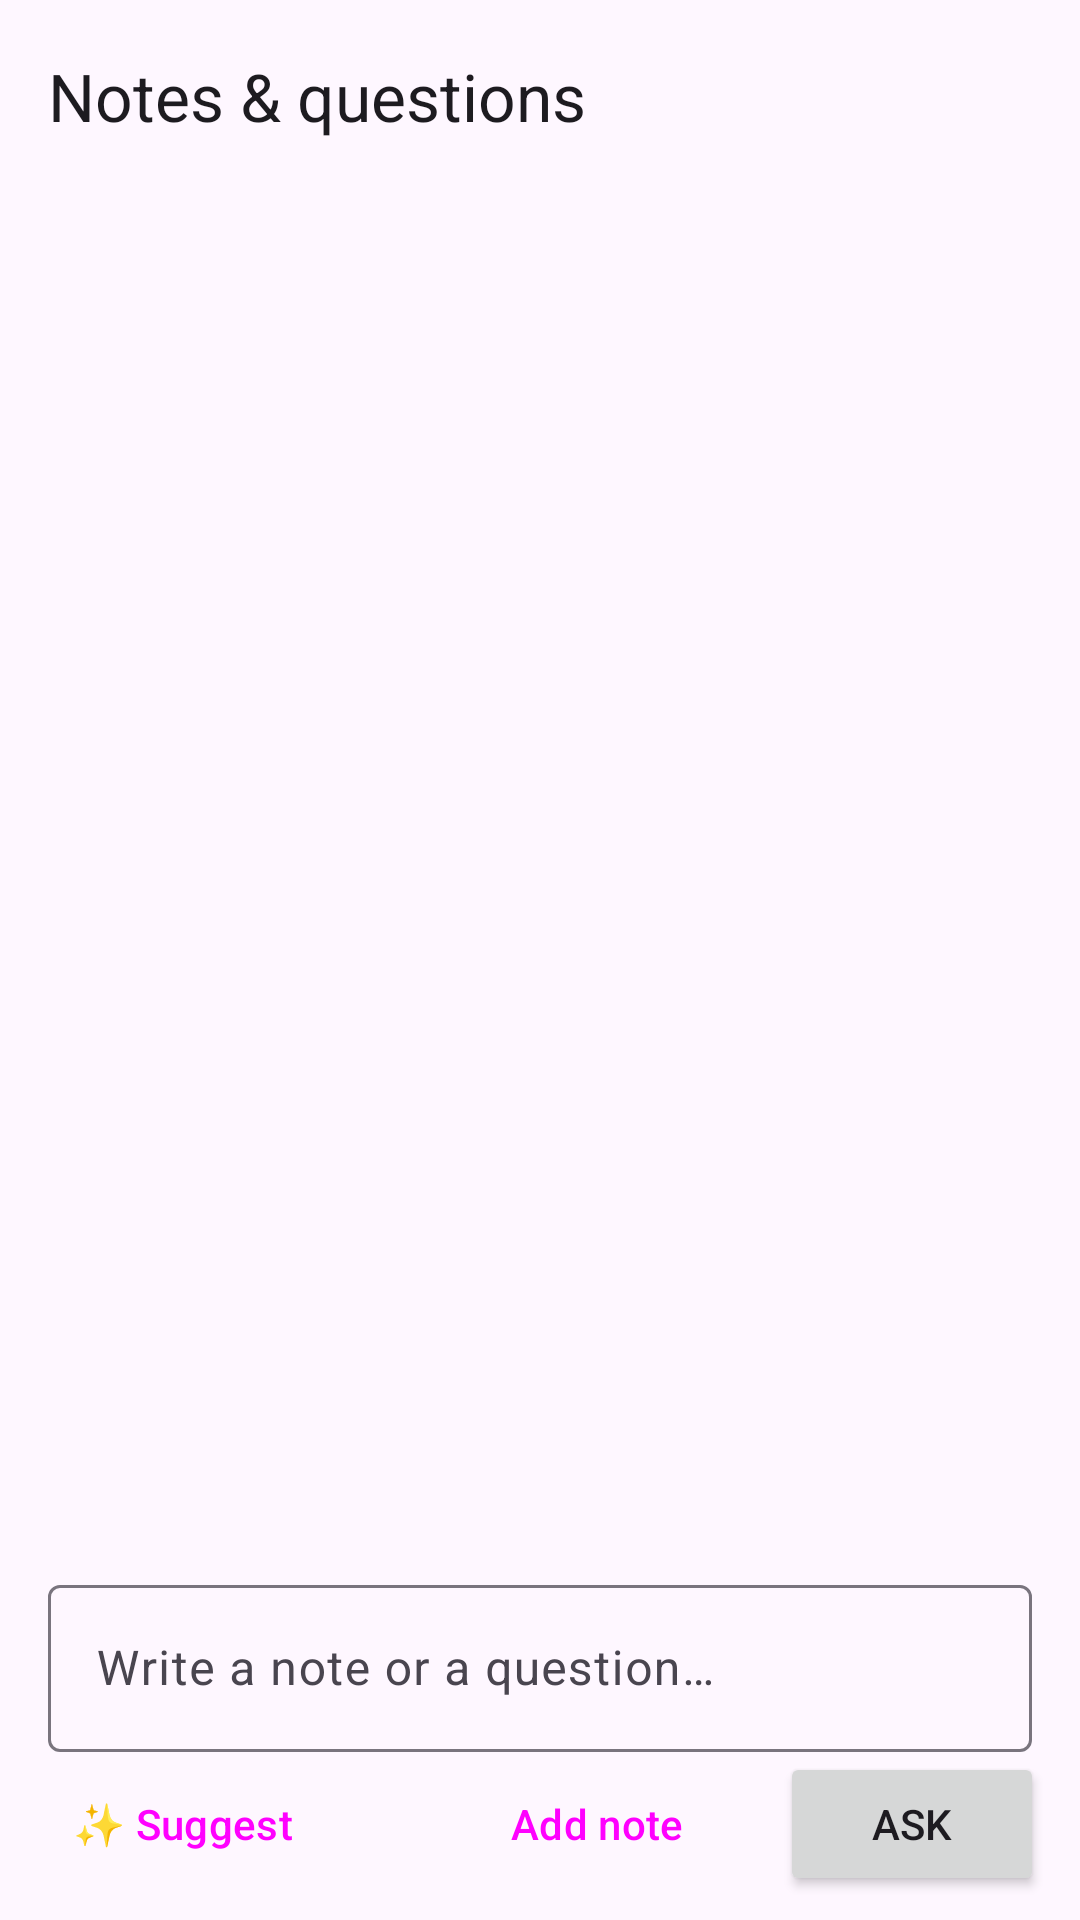

Reconstruct the res/layout file that produces this screen, plus the resources it refers to.
<!-- AndroidManifest.xml: application theme Theme.Jar -->
<!-- res/layout/activity_thread.xml -->
<?xml version="1.0" encoding="utf-8"?>
<LinearLayout xmlns:android="http://schemas.android.com/apk/res/android"
    xmlns:app="http://schemas.android.com/apk/res-auto"
    android:layout_width="match_parent"
    android:layout_height="match_parent"
    android:fitsSystemWindows="true"
    android:orientation="vertical">

    <com.google.android.material.appbar.MaterialToolbar
        android:id="@+id/toolbar"
        android:layout_width="match_parent"
        android:layout_height="?attr/actionBarSize"
        app:navigationContentDescription="@string/back"
        app:navigationIcon="@drawable/ic_back"
        app:title="@string/thread_title" />

    <TextView
        android:id="@+id/thread_task"
        android:layout_width="match_parent"
        android:layout_height="wrap_content"
        android:paddingStart="20dp"
        android:paddingEnd="20dp"
        android:textAppearance="?attr/textAppearanceTitleMedium" />

    <TextView
        android:id="@+id/thread_meta"
        android:layout_width="match_parent"
        android:layout_height="wrap_content"
        android:paddingStart="20dp"
        android:paddingEnd="20dp"
        android:textAppearance="?attr/textAppearanceBodySmall"
        android:textColor="?android:attr/textColorSecondary" />

    <TextView
        android:id="@+id/thread_banner"
        android:layout_width="match_parent"
        android:layout_height="wrap_content"
        android:layout_marginStart="16dp"
        android:layout_marginTop="8dp"
        android:layout_marginEnd="16dp"
        android:background="@drawable/bubble_question"
        android:padding="12dp"
        android:textAppearance="?attr/textAppearanceBodyMedium"
        android:visibility="gone" />

    <ScrollView
        android:id="@+id/thread_scroll"
        android:layout_width="match_parent"
        android:layout_height="0dp"
        android:layout_weight="1"
        android:fillViewport="true">

        <LinearLayout
            android:id="@+id/thread_list"
            android:layout_width="match_parent"
            android:layout_height="wrap_content"
            android:orientation="vertical"
            android:paddingStart="16dp"
            android:paddingTop="8dp"
            android:paddingEnd="16dp"
            android:paddingBottom="8dp" />
    </ScrollView>

    <HorizontalScrollView
        android:id="@+id/thread_suggest_box"
        android:layout_width="match_parent"
        android:layout_height="wrap_content"
        android:paddingStart="12dp"
        android:paddingEnd="12dp"
        android:scrollbars="none"
        android:visibility="gone">

        <com.google.android.material.chip.ChipGroup
            android:id="@+id/thread_suggestions"
            android:layout_width="wrap_content"
            android:layout_height="wrap_content"
            app:singleLine="true" />
    </HorizontalScrollView>

    <com.google.android.material.textfield.TextInputLayout
        style="@style/Widget.Material3.TextInputLayout.OutlinedBox"
        android:layout_width="match_parent"
        android:layout_height="wrap_content"
        android:layout_marginStart="16dp"
        android:layout_marginEnd="16dp"
        android:hint="@string/thread_hint">

        <com.google.android.material.textfield.TextInputEditText
            android:id="@+id/thread_input"
            android:layout_width="match_parent"
            android:layout_height="wrap_content"
            android:inputType="textMultiLine|textCapSentences"
            android:maxLines="5"
            android:textDirection="firstStrong" />
    </com.google.android.material.textfield.TextInputLayout>

    <LinearLayout
        android:layout_width="match_parent"
        android:layout_height="wrap_content"
        android:gravity="center_vertical"
        android:orientation="horizontal"
        android:paddingStart="12dp"
        android:paddingEnd="12dp"
        android:paddingBottom="8dp">

        <Button
            android:id="@+id/thread_suggest"
            style="@style/Widget.Material3.Button.TextButton"
            android:layout_width="wrap_content"
            android:layout_height="wrap_content"
            android:text="@string/thread_suggest" />

        <View
            android:layout_width="0dp"
            android:layout_height="1dp"
            android:layout_weight="1" />

        <Button
            android:id="@+id/thread_note"
            style="@style/Widget.Material3.Button.OutlinedButton"
            android:layout_width="wrap_content"
            android:layout_height="wrap_content"
            android:text="@string/thread_add_note" />

        <Button
            android:id="@+id/thread_ask"
            android:layout_width="wrap_content"
            android:layout_height="wrap_content"
            android:layout_marginStart="8dp"
            android:text="@string/thread_ask" />
    </LinearLayout>
</LinearLayout>
<!-- resources referenced by this layout -->
<resources>
  <!-- drawable bubble_question (drawable) -->
  <?xml version="1.0" encoding="utf-8"?>
  <shape xmlns:android="http://schemas.android.com/apk/res/android">
      <solid android:color="?attr/colorTertiaryContainer" />
      <corners android:radius="16dp" />
  </shape>
  <string name="back">Back</string>
  <string name="thread_add_note">Add note</string>
  <string name="thread_ask">Ask</string>
  <string name="thread_hint">Write a note or a question…</string>
  <string name="thread_suggest">✨ Suggest</string>
  <string name="thread_title">Notes &amp; questions</string>
  <style name="Theme.Jar" parent="Theme.Material3.DayNight.NoActionBar">
          <item name="colorPrimary">@color/accent</item>
      </style>
  <color name="accent">#2E6F57</color>
</resources>
